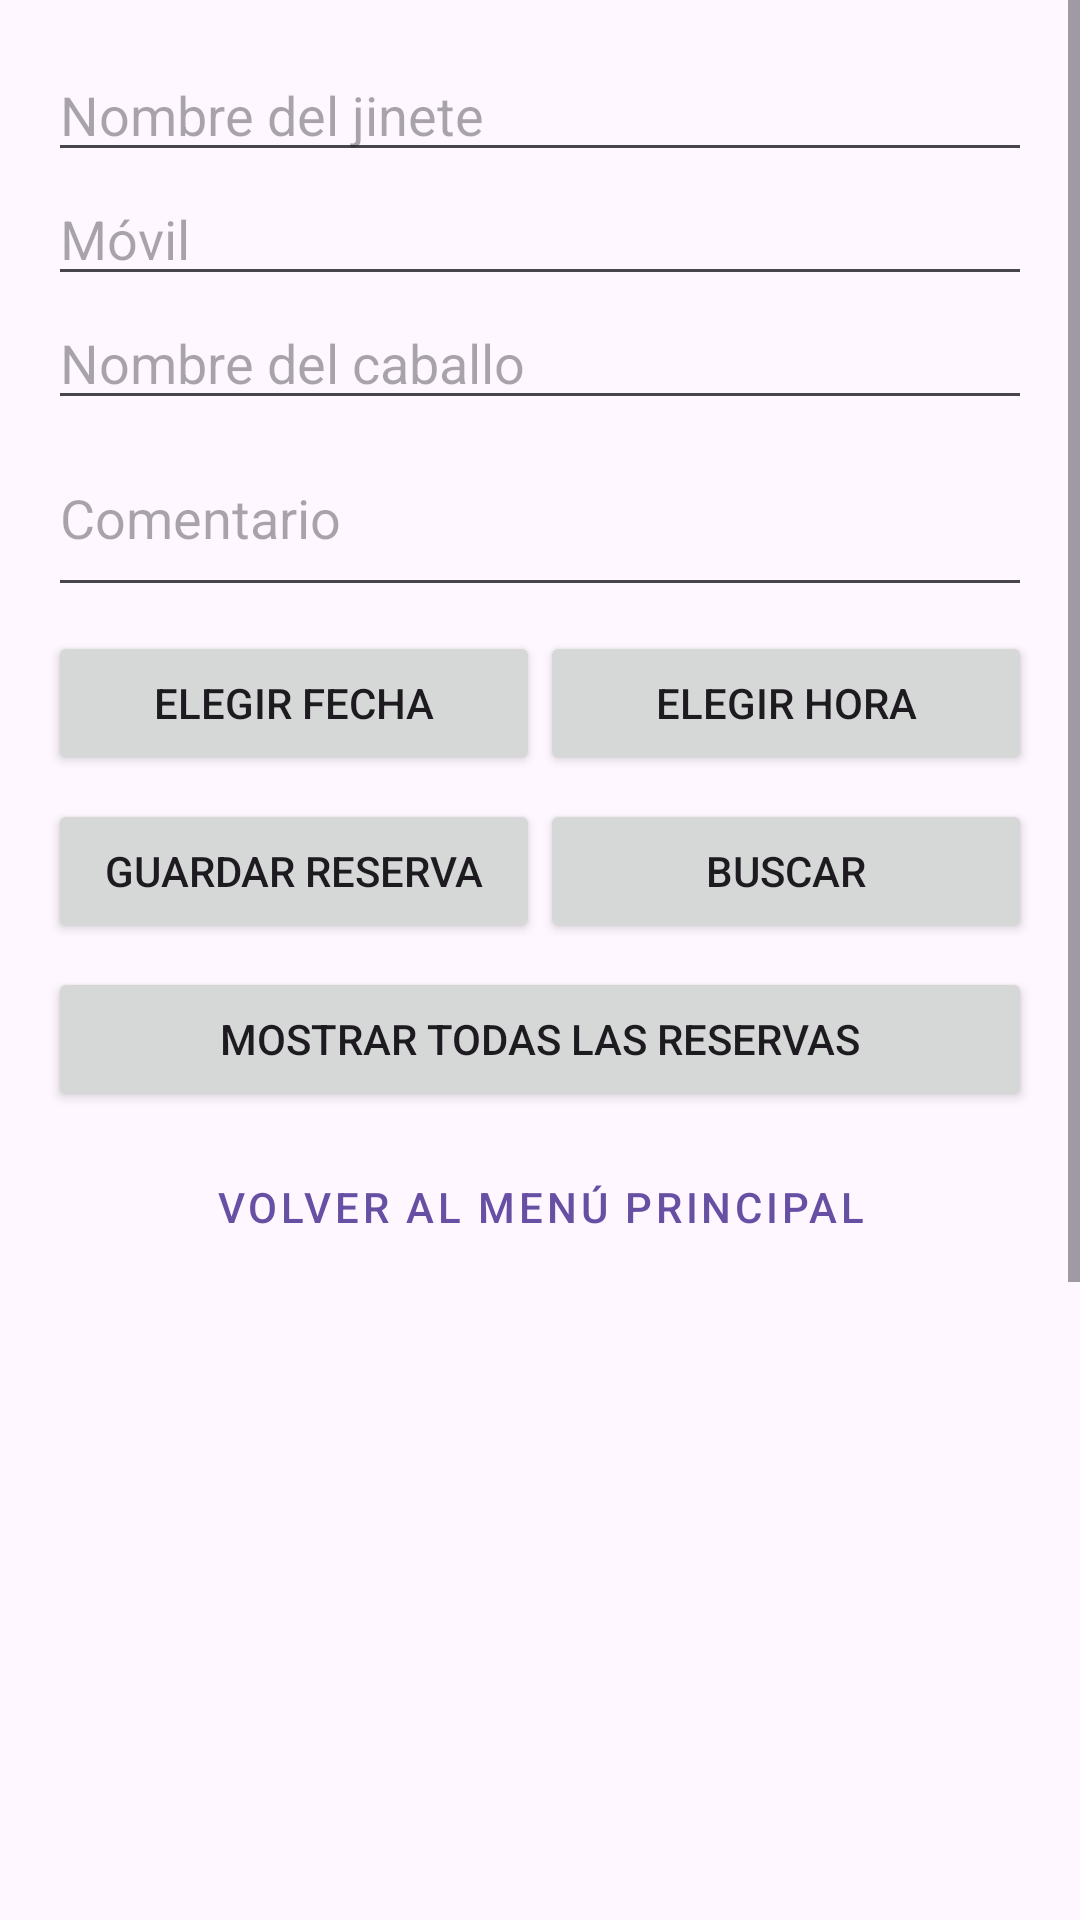

This screen was rendered from an Android layout file. Write that file and the resources it references.
<!-- AndroidManifest.xml: application theme Theme.Tarea3OnlineRoom3 -->
<!-- res/layout/activity_main1.xml -->
<?xml version="1.0" encoding="utf-8"?>
<ScrollView xmlns:android="http://schemas.android.com/apk/res/android"
    android:layout_width="match_parent"
    android:layout_height="match_parent">

    <LinearLayout
        android:layout_width="match_parent"
        android:layout_height="wrap_content"
        android:orientation="vertical"
        android:padding="16dp">

        <EditText
            android:id="@+id/etJinete"
            android:layout_width="match_parent"
            android:layout_height="wrap_content"
            android:hint="Nombre del jinete" />

        <EditText
            android:id="@+id/etMovil"
            android:layout_width="match_parent"
            android:layout_height="wrap_content"
            android:hint="Móvil"
            android:inputType="phone" />

        <EditText
            android:id="@+id/etCaballo"
            android:layout_width="match_parent"
            android:layout_height="wrap_content"
            android:hint="Nombre del caballo" />

        <EditText
            android:id="@+id/etComentario"
            android:layout_width="match_parent"
            android:layout_height="wrap_content"
            android:hint="Comentario"
            android:minLines="2"
            android:inputType="textMultiLine" />

        <LinearLayout
            android:layout_width="match_parent"
            android:layout_height="wrap_content"
            android:orientation="horizontal"
            android:layout_marginTop="8dp">

            <Button
                android:id="@+id/btnFecha"
                android:layout_width="0dp"
                android:layout_weight="1"
                android:layout_height="wrap_content"
                android:text="Elegir fecha" />

            <Button
                android:id="@+id/btnHora"
                android:layout_width="0dp"
                android:layout_weight="1"
                android:layout_height="wrap_content"
                android:text="Elegir hora" />
        </LinearLayout>

        <LinearLayout
            android:layout_width="match_parent"
            android:layout_height="wrap_content"
            android:orientation="horizontal"
            android:layout_marginTop="8dp">

            <Button
                android:id="@+id/btnGuardar"
                android:layout_width="0dp"
                android:layout_weight="1"
                android:layout_height="wrap_content"
                android:text="Guardar reserva" />

            <Button
                android:id="@+id/btnBuscar"
                android:layout_width="0dp"
                android:layout_weight="1"
                android:layout_height="wrap_content"
                android:text="Buscar" />
        </LinearLayout>

        <Button
            android:id="@+id/btnMostrarTodas"
            android:layout_width="match_parent"
            android:layout_height="wrap_content"
            android:text="Mostrar todas las reservas"
            android:layout_marginTop="8dp" />

        <Button
            android:id="@+id/btnAtras"
            android:layout_width="match_parent"
            android:layout_height="wrap_content"
            android:text="Volver al menú principal"
            android:layout_marginTop="8dp"
            style="@style/Widget.MaterialComponents.Button.OutlinedButton" />

        <androidx.recyclerview.widget.RecyclerView
            android:id="@+id/recyclerView"
            android:layout_width="match_parent"
            android:layout_height="500dp"
            android:layout_marginTop="16dp" />

    </LinearLayout>
</ScrollView>
<!-- resources referenced by this layout -->
<resources>
  <style name="Theme.Tarea3OnlineRoom3" parent="Base.Theme.Tarea3OnlineRoom3" />
  <style name="Base.Theme.Tarea3OnlineRoom3" parent="Theme.Material3.DayNight.NoActionBar">
          
          
      </style>
</resources>
